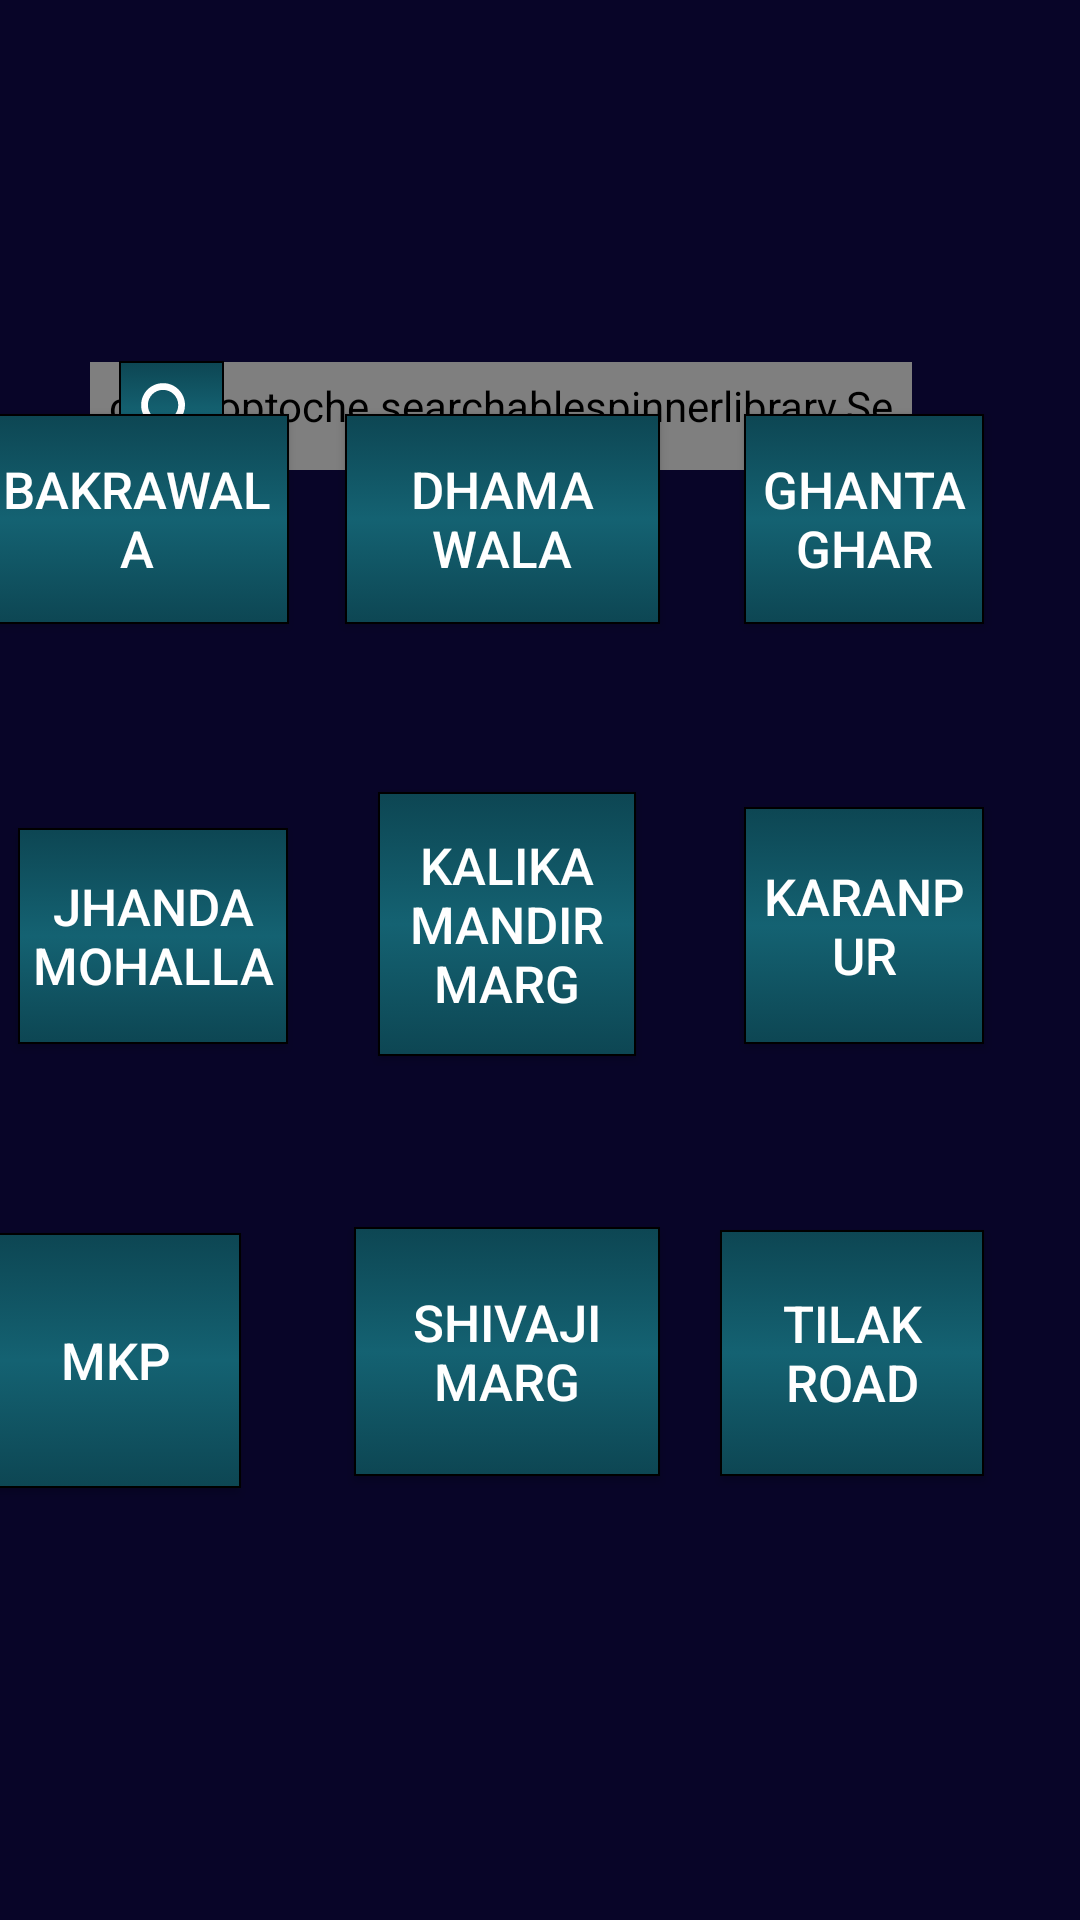

Produce the Android XML layout that renders to this screen, including the resource entries it uses.
<!-- AndroidManifest.xml: application theme AppTheme -->
<!-- res/layout/activity_area.xml -->
<?xml version="1.0" encoding="utf-8"?>


   <androidx.constraintlayout.widget.ConstraintLayout


xmlns:android="http://schemas.android.com/apk/res/android"
    xmlns:app="http://schemas.android.com/apk/res-auto"
    xmlns:tools="http://schemas.android.com/tools"
    android:layout_width="match_parent"
    android:layout_height="match_parent"
    android:columnCount="4"
    android:rowCount="3"
    android:background="#080528"
    android:useDefaultMargins="false"
    android:alignmentMode="alignMargins"
    android:columnOrderPreserved="false"
    android:rowOrderPreserved="false"
    tools:context=".AreaActivity">


 <com.toptoche.searchablespinnerlibrary.SearchableSpinner
     android:id="@+id/spinner"
     android:layout_width="274dp"
     android:layout_height="36dp"
     android:layout_marginEnd="56dp"
     android:layout_marginRight="56dp"
     android:background="@drawable/styles"
     android:padding="5dp"
     app:layout_constraintBottom_toBottomOf="parent"
     app:layout_constraintEnd_toEndOf="parent"
     app:layout_constraintTop_toTopOf="parent"
     app:layout_constraintVertical_bias="0.2"
     tools:ignore="MissingClass,MissingConstraints" />

 <Button
     android:id="@+id/shivajimarg"
     android:layout_width="102dp"
     android:layout_height="83dp"
     android:layout_row="1"
     android:layout_column="0"
     android:layout_marginEnd="140dp"
     android:layout_marginRight="140dp"
     android:layout_marginBottom="148dp"
     android:background="@drawable/styles"
     android:text="Shivaji Marg"
     android:textAlignment="inherit"
     android:textColor="#ffffff"
     android:textSize="17dp"
     app:layout_constraintBottom_toBottomOf="parent"
     app:layout_constraintEnd_toEndOf="parent"
     tools:ignore="MissingConstraints" />

 <Button
     android:id="@+id/jhandamohalla"
     android:layout_width="90dp"
     android:layout_height="72dp"
     android:layout_row="1"
     android:layout_column="0"
     android:layout_marginEnd="264dp"
     android:layout_marginRight="264dp"
     android:layout_marginBottom="292dp"
     android:background="@drawable/styles"
     android:gravity="center"
     android:orientation="vertical"
     android:text="Jhanda Mohalla"
     android:textAlignment="center"
     android:textColor="#ffffff"
     android:textSize="17dp"
     app:layout_constraintBottom_toBottomOf="parent"
     app:layout_constraintEnd_toEndOf="parent"
     tools:ignore="MissingConstraints" />

 <Button
     android:id="@+id/TilakRoad"
     android:layout_width="88dp"
     android:layout_height="82dp"
     android:layout_row="1"
     android:layout_column="0"
     android:layout_marginEnd="32dp"
     android:layout_marginRight="32dp"
     android:layout_marginBottom="148dp"
     android:background="@drawable/styles"
     android:gravity="center"
     android:text="Tilak Road"
     android:textAlignment="center"
     android:textColor="#ffffff"
     android:textSize="17dp"
     app:layout_constraintBottom_toBottomOf="parent"
     app:layout_constraintEnd_toEndOf="parent"
     tools:ignore="MissingConstraints" />

 <Button
     android:id="@+id/Dhamawala"
     android:layout_width="105dp"
     android:layout_height="70dp"
     android:layout_row="1"
     android:layout_column="0"
     android:layout_marginEnd="140dp"
     android:layout_marginRight="140dp"
     android:layout_marginBottom="432dp"
     android:background="@drawable/styles"
     android:gravity="center"
     android:text="Dhama wala"
     android:textAlignment="inherit"
     android:textColor="#ffffff"
     android:textSize="17dp"
     app:layout_constraintBottom_toBottomOf="parent"
     app:layout_constraintEnd_toEndOf="parent"
     tools:ignore="MissingConstraints" />

 <Button
     android:id="@+id/KalikaMandirMarg"
     android:layout_width="86dp"
     android:layout_height="88dp"
     android:layout_row="1"
     android:layout_column="0"
     android:layout_marginEnd="148dp"
     android:layout_marginRight="148dp"
     android:layout_marginBottom="288dp"
     android:background="@drawable/styles"
     android:gravity="center"
     android:text="Kalika Mandir Marg"
     android:textAlignment="center"
     android:textColor="#ffffff"
     android:textSize="17dp"
     app:layout_constraintBottom_toBottomOf="parent"
     app:layout_constraintEnd_toEndOf="parent"
     tools:ignore="MissingConstraints" />

 <Button
     android:id="@+id/MKP"
     android:layout_width="83dp"
     android:layout_height="85dp"
     android:layout_row="1"
     android:layout_column="0"
     android:layout_marginEnd="280dp"
     android:layout_marginRight="280dp"
     android:layout_marginBottom="144dp"
     android:background="@drawable/styles"
     android:gravity="center"
     android:text="MKP"
     android:textAlignment="center"
     android:textColor="#ffffff"
     android:textSize="17dp"
     app:layout_constraintBottom_toBottomOf="parent"
     app:layout_constraintEnd_toEndOf="parent"
     tools:ignore="MissingConstraints" />

 <Button
     android:id="@+id/Ghantaghar"
     android:layout_width="80dp"
     android:layout_height="70dp"
     android:layout_row="1"
     android:layout_column="0"
     android:layout_marginEnd="32dp"
     android:layout_marginRight="32dp"
     android:layout_marginBottom="432dp"
     android:background="@drawable/styles"
     android:gravity="center"
     android:text="Ghanta ghar"
     android:textAlignment="center"
     android:textColor="#ffffff"
     android:textSize="17dp"
     app:layout_constraintBottom_toBottomOf="parent"
     app:layout_constraintEnd_toEndOf="parent" />

 <Button
     android:id="@+id/Bakrawala"
     android:layout_width="101dp"
     android:layout_height="70dp"
     android:layout_row="1"
     android:layout_column="0"
     android:layout_marginEnd="264dp"
     android:layout_marginRight="264dp"
     android:layout_marginBottom="432dp"
     android:background="@drawable/styles"
     android:gravity="center"
     android:text="Bakrawala"
     android:textAlignment="center"
     android:textColor="#ffffff"
     android:textSize="17dp"
     app:layout_constraintBottom_toBottomOf="parent"
     app:layout_constraintEnd_toEndOf="parent" />

 <Button
     android:id="@+id/Karanpur"
     android:layout_width="80dp"
     android:layout_height="79dp"
     android:layout_row="1"
     android:layout_column="0"
     android:layout_marginEnd="32dp"
     android:layout_marginRight="32dp"
     android:layout_marginBottom="292dp"
     android:background="@drawable/styles"
     android:gravity="center"
     android:text="Karanpur"
     android:textAlignment="center"
     android:textColor="#ffffff"
     android:textSize="17dp"
     app:layout_constraintBottom_toBottomOf="parent"
     app:layout_constraintEnd_toEndOf="parent" />

 <ImageView
     android:id="@+id/imageView3"
     android:layout_width="35dp"
     android:layout_height="35dp"
     android:background="@drawable/styles"
     app:layout_constraintBottom_toBottomOf="parent"
     app:layout_constraintEnd_toEndOf="parent"
     app:layout_constraintHorizontal_bias="0.122"
     app:layout_constraintStart_toStartOf="parent"
     app:layout_constraintTop_toTopOf="parent"
     app:layout_constraintVertical_bias="0.199"
     app:srcCompat="@drawable/ic_search" />


</androidx.constraintlayout.widget.ConstraintLayout>
<!-- resources referenced by this layout -->
<resources>
  <!-- drawable ic_search (drawable) -->
  <vector android:height="24dp" android:tint="#FFFFFF"
      android:viewportHeight="24" android:viewportWidth="24"
      android:width="24dp" xmlns:android="http://schemas.android.com/apk/res/android">
      <path android:fillColor="@android:color/white"
          android:pathData="M15.5,14h-0.79l-0.28,-0.27C15.41,12.59 16,11.11 16,9.5 16,5.91 13.09,3 9.5,3S3,5.91 3,9.5 5.91,16 9.5,16c1.61,0 3.09,-0.59 4.23,-1.57l0.27,0.28v0.79l5,4.99L20.49,19l-4.99,-5zM9.5,14C7.01,14 5,11.99 5,9.5S7.01,5 9.5,5 14,7.01 14,9.5 11.99,14 9.5,14z"/>
  
  </vector>
  <!-- drawable styles (drawable) -->
  <?xml version="1.0" encoding="utf-8"?>
  
  <selector xmlns:android="http://schemas.android.com/apk/res/android">
  
      <item
          android:state_focused="true" android:state_pressed="true">
          <shape>
          <stroke android:width="2.3dp" android:color="#000000" />
  
  
          <corners android:radius="0dp" />
      </shape></item>
      <item android:state_focused="false" android:state_pressed="true"><shape>
          <stroke android:width="2.3dp" android:color="#000000" />
  
          <corners android:radius="0dp" />
      </shape></item>
      <item android:state_focused="true" android:state_pressed="false"><shape>
          <stroke android:width="0.7dp" android:color="#000000" />
  
          <corners android:radius="0dp" />
      </shape></item>
      <item android:state_focused="false" android:state_pressed="false"><shape>
          <gradient android:angle="270" android:centerColor="#146272" android:endColor="#0d4653" android:startColor="#0d4653" />
  
          <stroke android:width="0.7dp" android:color="#000000" />
  
          <corners android:radius="0dp" />
      </shape></item>
      <item android:state_enabled="true"><shape>
          <padding android:bottom="4dp" android:left="4dp" android:right="4dp" android:top="4dp" />
      </shape></item>
  
  
  
  </selector>
  <style name="AppTheme" parent="Theme.AppCompat.Light.NoActionBar">
          
          <item name="colorPrimary">@color/colorPrimary</item>
          <item name="colorPrimaryDark">@color/colorPrimaryDark</item>
          <item name="colorAccent">@color/colorAccent</item>
      </style>
  <color name="colorPrimary">#2a7ee6</color>
  <color name="colorPrimaryDark">#76a5df</color>
  <color name="colorAccent">#FF4081</color>
</resources>
